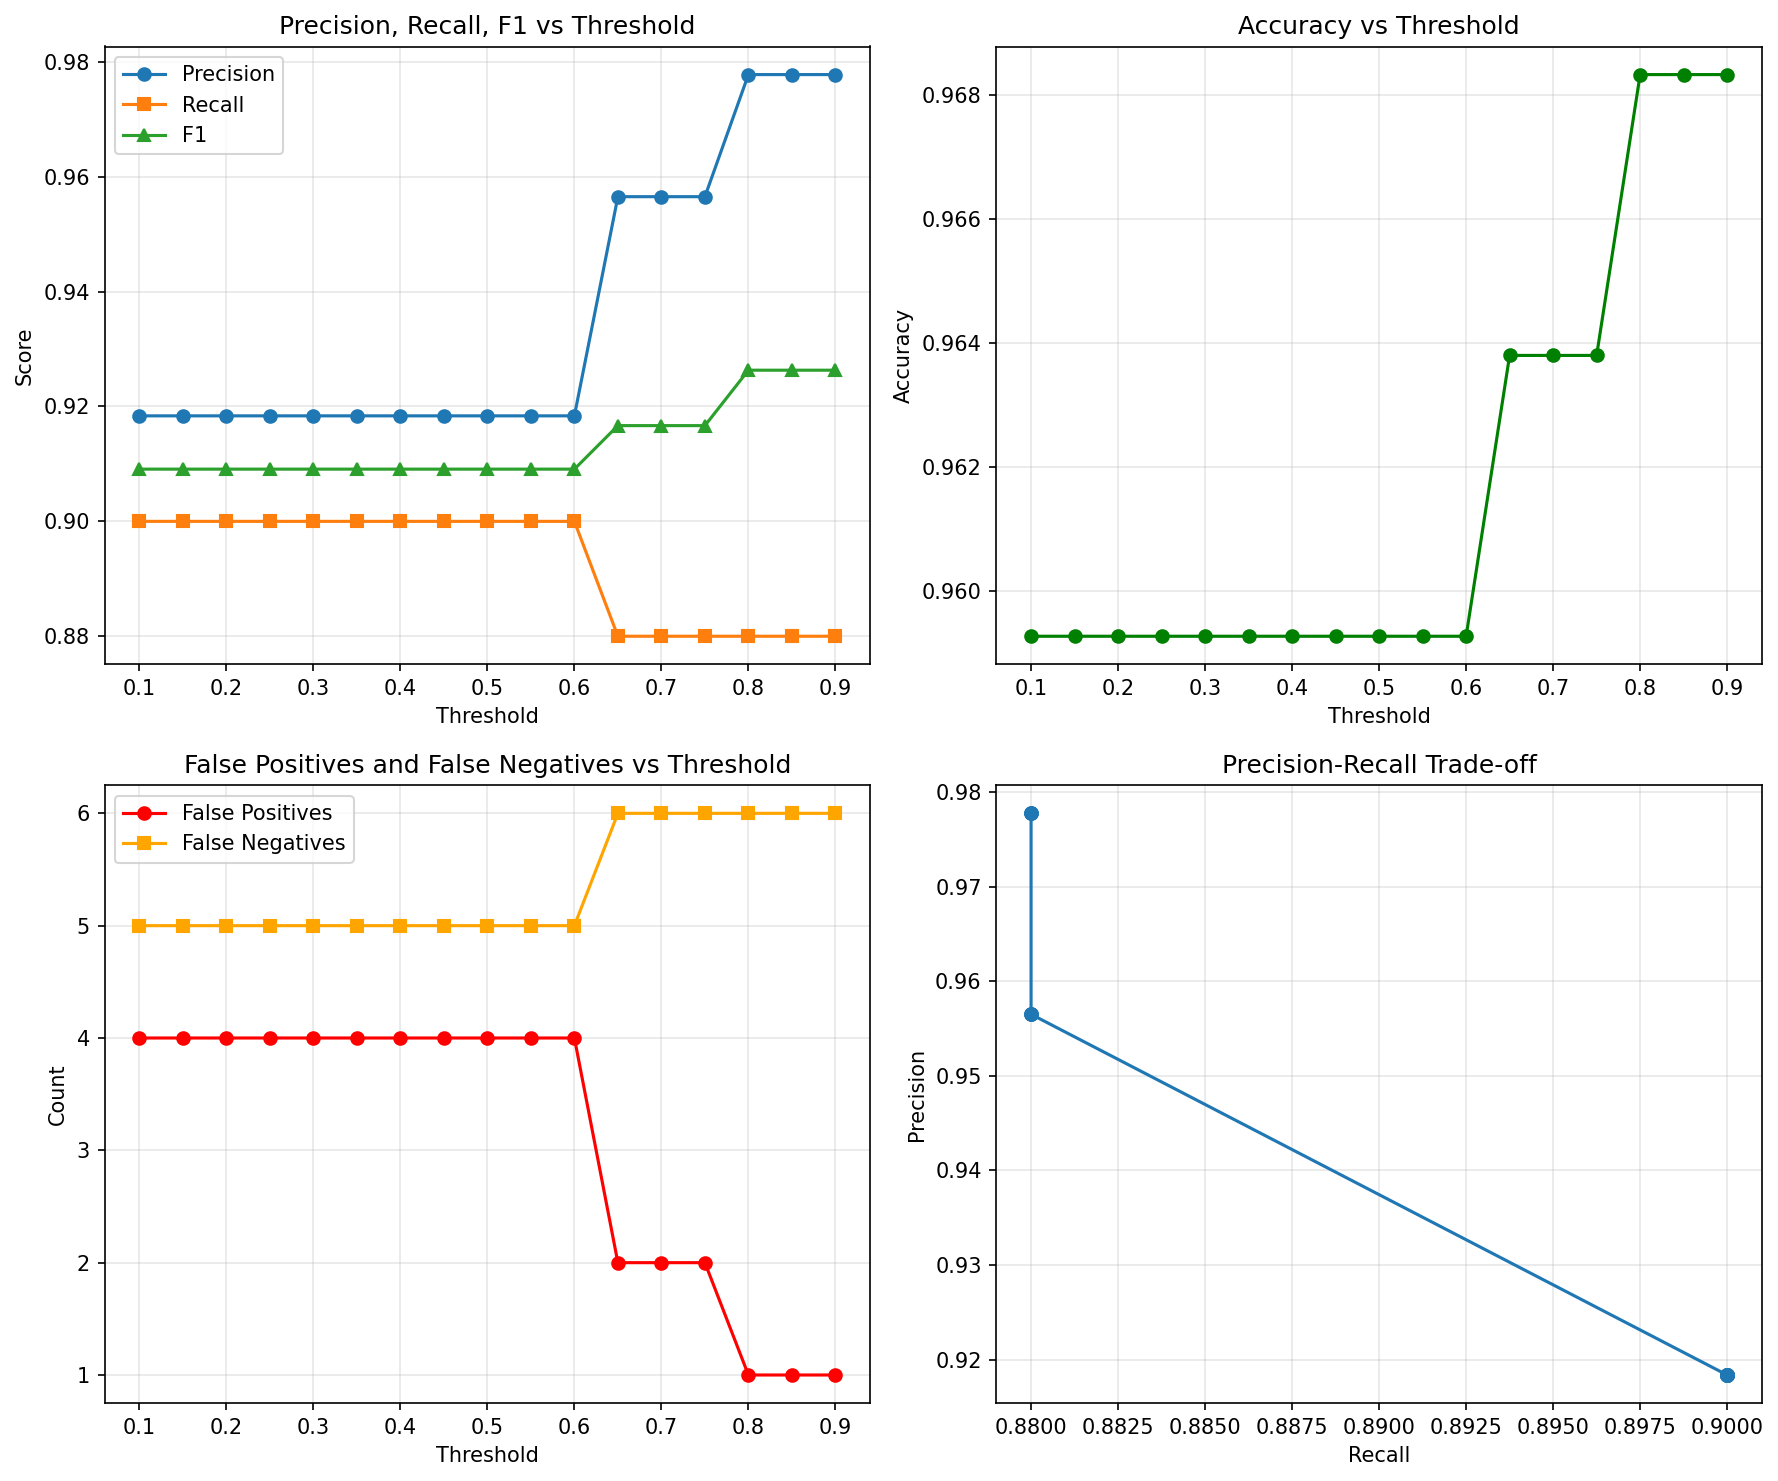

Values plotted in this chart, from the file beside it:
threshold, accuracy, precision, recall, f1, fp, fn
0.1, 0.9593, 0.9184, 0.9, 0.9091, 4, 5
0.15, 0.9593, 0.9184, 0.9, 0.9091, 4, 5
0.2, 0.9593, 0.9184, 0.9, 0.9091, 4, 5
0.25, 0.9593, 0.9184, 0.9, 0.9091, 4, 5
0.3, 0.9593, 0.9184, 0.9, 0.9091, 4, 5
0.35, 0.9593, 0.9184, 0.9, 0.9091, 4, 5
0.4, 0.9593, 0.9184, 0.9, 0.9091, 4, 5
0.45, 0.9593, 0.9184, 0.9, 0.9091, 4, 5
0.5, 0.9593, 0.9184, 0.9, 0.9091, 4, 5
0.55, 0.9593, 0.9184, 0.9, 0.9091, 4, 5
0.6, 0.9593, 0.9184, 0.9, 0.9091, 4, 5
0.65, 0.9638, 0.9565, 0.88, 0.9167, 2, 6
0.7, 0.9638, 0.9565, 0.88, 0.9167, 2, 6
0.75, 0.9638, 0.9565, 0.88, 0.9167, 2, 6
0.8, 0.9683, 0.9778, 0.88, 0.9263, 1, 6
0.85, 0.9683, 0.9778, 0.88, 0.9263, 1, 6
0.9, 0.9683, 0.9778, 0.88, 0.9263, 1, 6
